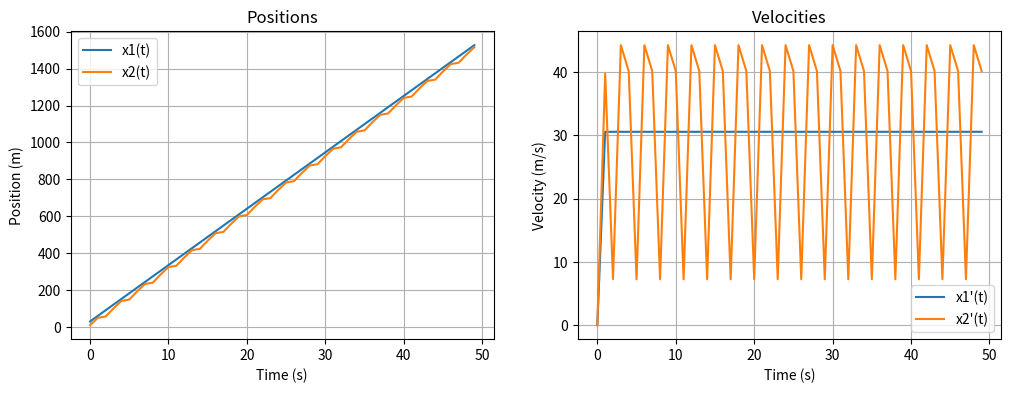

Reproduce this figure in Python.
import numpy as np
import matplotlib.pyplot as plt



# Define the parameters
lambda2 = 10.0  #capacity of acceleration deceleration
h = 1.0  # Time step
T = 50.0  # Total simulation time
n_steps = int(T / h)  # Number of time steps
d2=10.0 #security distance
x2_prime_max=160*(1000/3600) #maximum speed of the second car
accident= False

# Initialize arrays to store the results
x1= np.zeros(n_steps)
x2= np.zeros(n_steps)
time = np.zeros(n_steps)
x1_prime_values = np.zeros(n_steps)
x2_prime_values = np.zeros(n_steps)
accident=False

# Initial conditions
time[0] = 0.0  # Initial time
x1[0] = 30.0  # Initial value for x1 as specified
x2[0] = 10.0  # Initial value for x2 as specified , we verify also that the security disstance is respected


#def of the function
def x1_prime():
    return 110 *(1000/3600)

#def of the fucntion x2_prime with the special model of exp
def x2_prime(t):
    return x2_prime_max*(1-np.exp((-lambda2/x2_prime_max)*(x1[t]-x2[t]-d2)))


# Euler's explicit method
for t in range(1, n_steps):
    x1_prime_values[t] = x1_prime()  # Stocker les valeurs de vitesse de x1
    x2_prime_values[t] = x2_prime(t-1)  # Stocker les valeurs de vitesse de x2
    x1[t] = x1[t-1] + x1_prime() * h
    x2[t] = x2[t-1] + x2_prime(t-1) * h
    time[t] = time[t-1] + h
    if(x1[t]-x2[t]<= d2 ):
        accident=True
        break;
    print(t)


        
# Display the results in side-by-side subplots
fig, axes = plt.subplots(1, 2, figsize=(12, 4))

# Subplot for positions
axes[0].plot(time, x1, label='x1(t)')
axes[0].plot(time, x2, label='x2(t)')
axes[0].set_xlabel('Time (s)')
axes[0].set_ylabel('Position (m)')
axes[0].legend()
axes[0].set_title('Positions')
axes[0].grid(True)

# Subplot for velocities
axes[1].plot(time, x1_prime_values, label="x1'(t)")
axes[1].plot(time, x2_prime_values, label="x2'(t)")
axes[1].set_xlabel('Time (s)')
axes[1].set_ylabel('Velocity (m/s)')
axes[1].legend()
axes[1].set_title('Velocities')
axes[1].grid(True)

plt.show()







   
    
        


